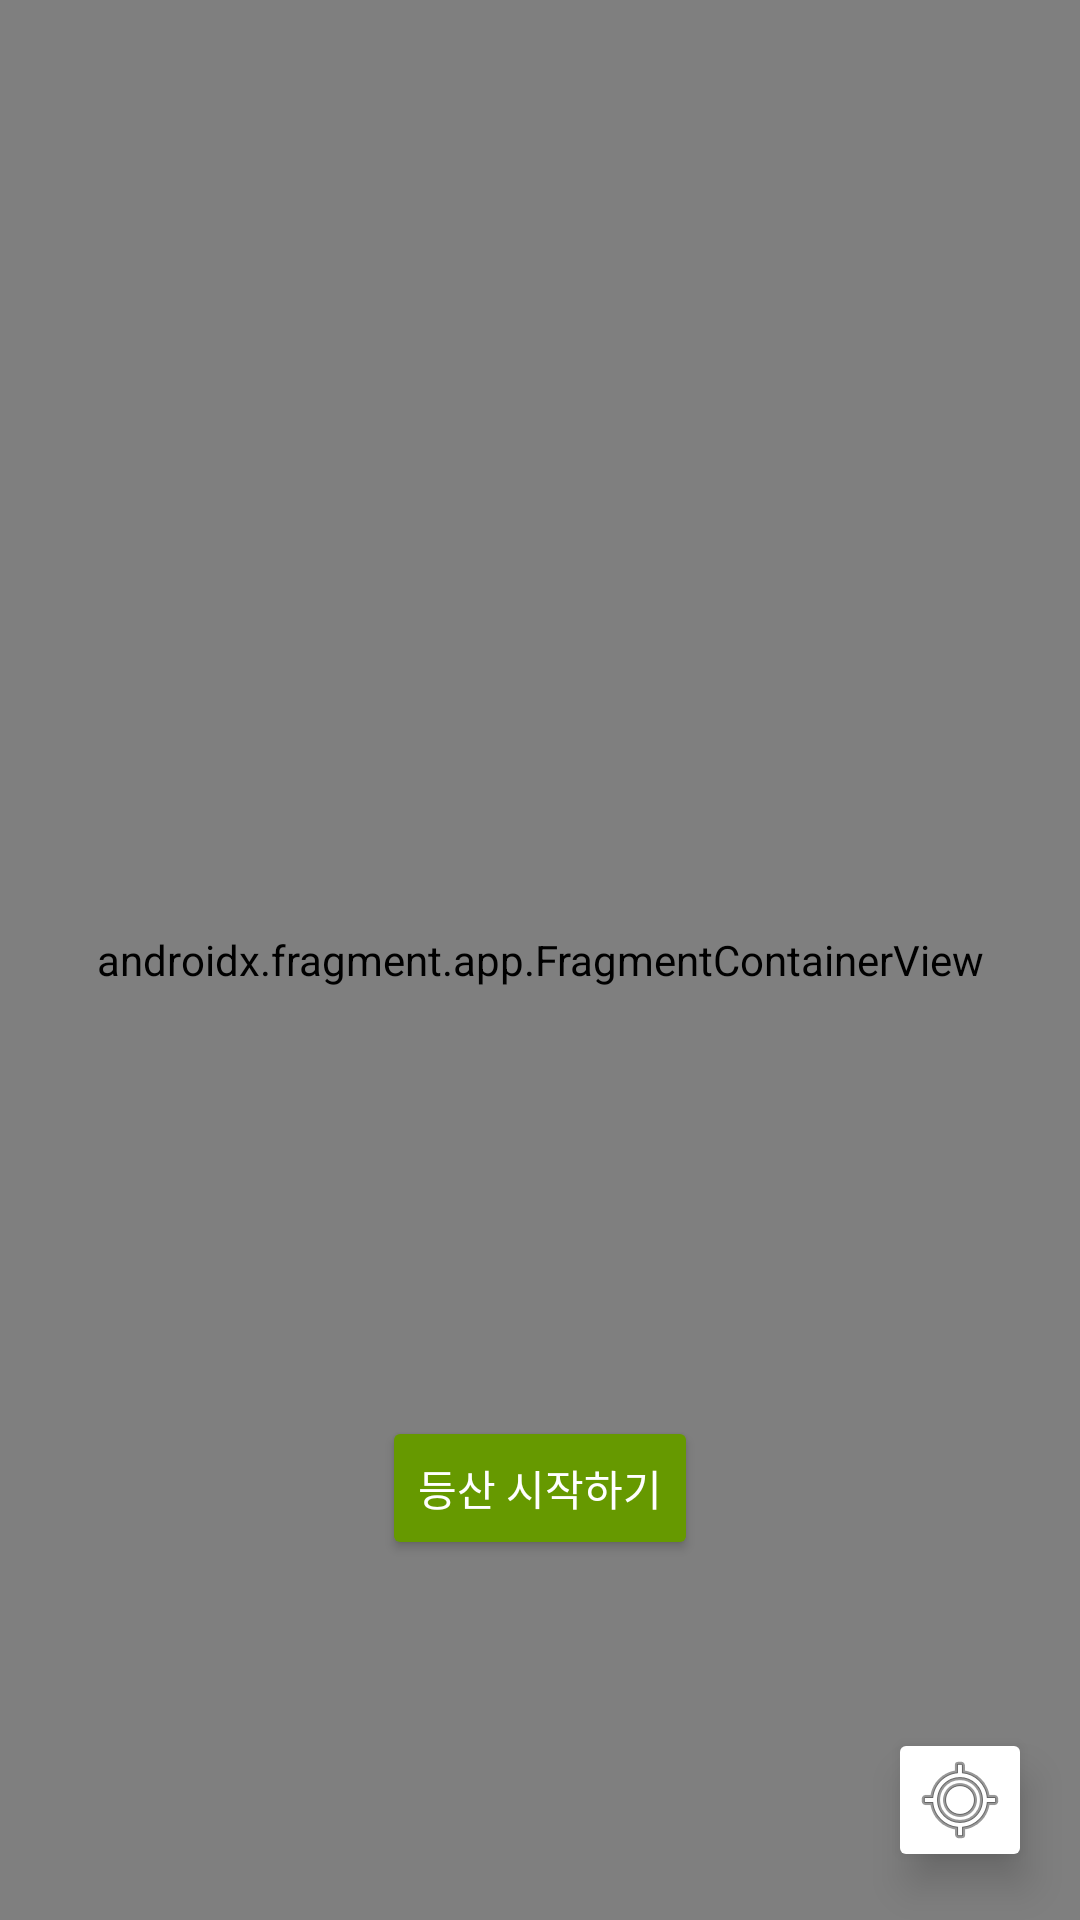

Produce the Android XML layout that renders to this screen, including the resource entries it uses.
<!-- AndroidManifest.xml: application theme Theme.Trailverse -->
<!-- res/layout/fragment_start_hiking.xml -->
<?xml version="1.0" encoding="utf-8"?>
<FrameLayout
    xmlns:android="http://schemas.android.com/apk/res/android"
    android:layout_width="match_parent"
    android:layout_height="match_parent">

    <androidx.fragment.app.FragmentContainerView
        android:id="@+id/map"
        android:name="com.google.android.gms.maps.SupportMapFragment"
        android:layout_width="match_parent"
        android:layout_height="match_parent" />

    
    <ImageButton
        android:id="@+id/btn_my_location"
        android:layout_width="48dp"
        android:layout_height="48dp"
        android:layout_margin="16dp"
        android:layout_gravity="bottom|end"
        android:backgroundTint="@android:color/white"
        android:elevation="8dp"
        android:src="@android:drawable/ic_menu_mylocation"
        android:contentDescription="@string/my_location_button" />

    <Button
        android:id="@+id/btn_start_hiking"
        android:layout_width="wrap_content"
        android:layout_height="wrap_content"
        android:text="등산 시작하기"
        android:layout_gravity="bottom|center_horizontal"
        android:layout_marginBottom="120dp"
        android:padding="12dp"
        android:backgroundTint="@android:color/holo_green_dark"
        android:textColor="@android:color/white"/>

    <Button
        android:id="@+id/btn_stop_hiking"
        android:layout_width="wrap_content"
        android:layout_height="wrap_content"
        android:text="등산 종료"
        android:layout_gravity="bottom|center_horizontal"
        android:layout_marginBottom="60dp"
        android:padding="12dp"
        android:backgroundTint="@android:color/holo_red_dark"
        android:textColor="@android:color/white"
        android:visibility="gone" />



</FrameLayout>
<!-- resources referenced by this layout -->
<resources>
  <string name="my_location_button">내 위치로 이동</string>
  <style name="Theme.Trailverse" parent="Base.Theme.Trailverse">
          
          <item name="colorPrimary">@color/purple_500</item>
          <item name="colorPrimaryContainer">@color/purple_700</item>
          <item name="colorOnPrimary">@color/white</item>
  
          <item name="colorSecondary">@color/teal_200</item>
          <item name="colorOnSecondary">@color/black</item>
  
          <item name="android:statusBarColor" tools:targetApi="l">@android:color/transparent</item>
          <item name="android:windowLightStatusBar" tools:targetApi="m">true</item>
      </style>
  <style name="Base.Theme.Trailverse" parent="Theme.Material3.DayNight.NoActionBar">
          
      </style>
  <!-- not gathered from this repository: default colours our renderer supplied (Android Studio template values) -->
  <color name="purple_500">#FF6200EE</color>
  <color name="purple_700">#FF3700B3</color>
  <color name="teal_200">#FF03DAC5</color>
  <color name="black">#FF000000</color>
  <color name="white">#FFFFFFFF</color>
</resources>
